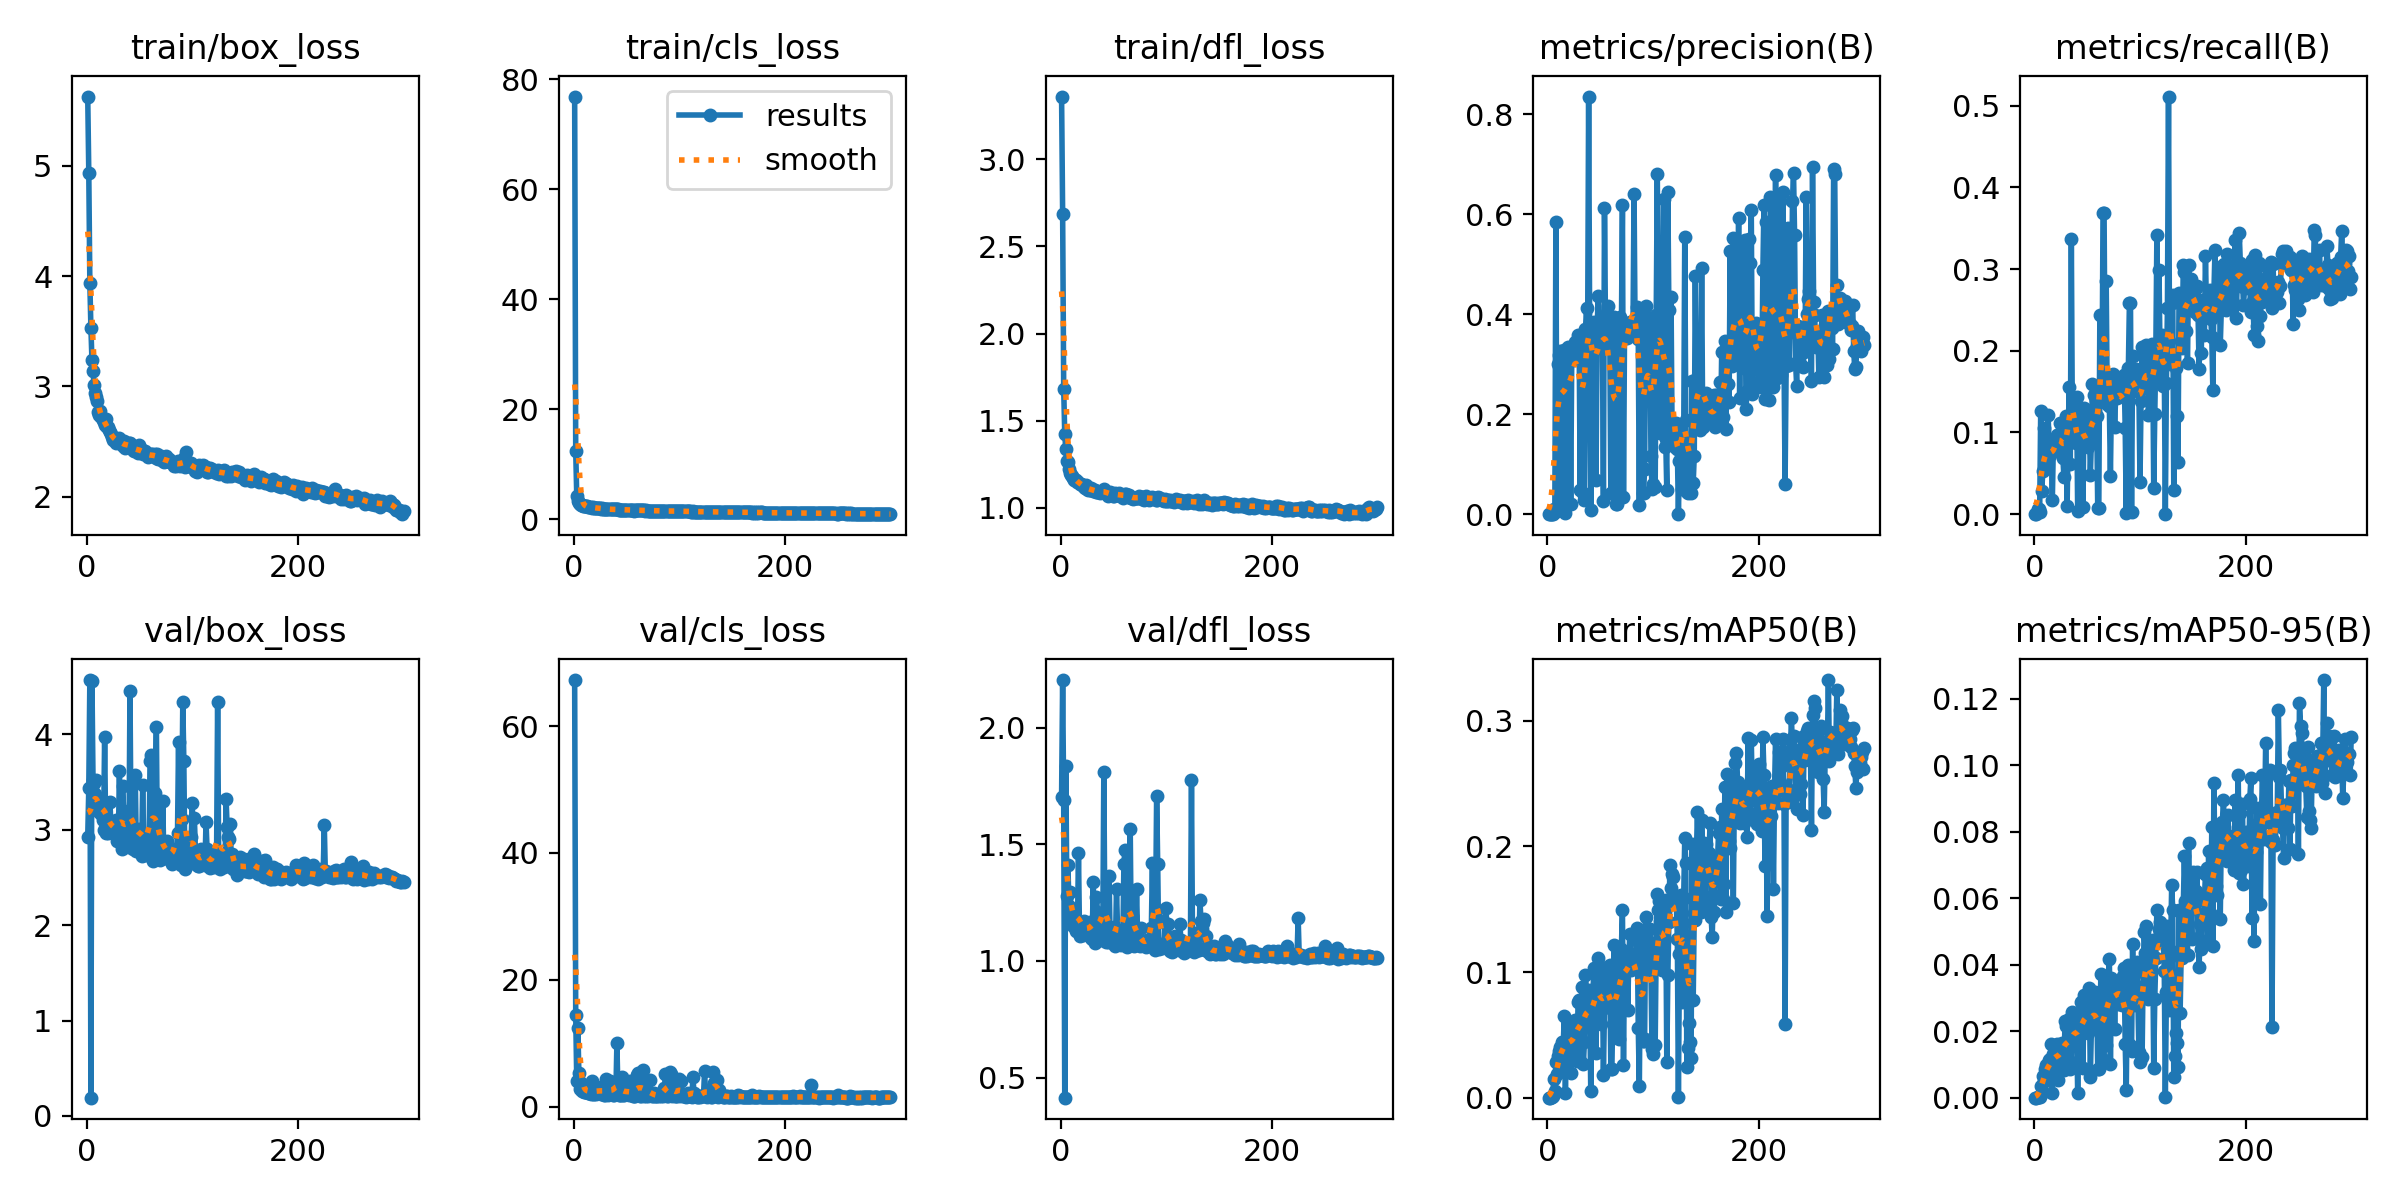

Data behind this chart, as committed beside it:
epoch, train/box_loss, train/cls_loss, train/dfl_loss, metrics/precision(B), metrics/recall(B), metrics/mAP50(B), metrics/mAP50-95(B), val/box_loss, val/cls_loss, val/dfl_loss, lr/pg0, lr/pg1, lr/pg2
1, 5.627, 76.82, 3.361, 0, 0, 0, 0, 2.922, 67.25, 1.703, 0.0004065, 0.0004065, 0.0004065
2, 4.936, 12.37, 2.687, 0, 0, 0, 0, 3.431, 14.42, 2.204, 0.0008205, 0.0008205, 0.0008205
3, 3.937, 4.165, 1.683, 0.0009, 0.00694, 0.00059, 0.00019, 4.566, 3.954, 1.691, 0.001232, 0.001232, 0.001232
4, 3.532, 3.284, 1.421, 0.0009, 0.00694, 0.00059, 0.00019, 0.1919, 12.42, 0.4135, 0.001238, 0.001238, 0.001238
5, 3.236, 2.929, 1.335, 0.00066, 0.00214, 0.00095, 0.00015, 4.555, 5.307, 1.837, 0.001234, 0.001234, 0.001234
6, 3.138, 2.775, 1.269, 0.01098, 0.126, 0.0145, 0.00365, 3.516, 2.746, 1.278, 0.001229, 0.001229, 0.001229
7, 3.013, 2.656, 1.261, 0.00435, 0.02871, 0.00515, 0.00153, 3.483, 3.676, 1.411, 0.001225, 0.001225, 0.001225
8, 2.938, 2.564, 1.223, 0.5844, 0.05275, 0.02808, 0.00656, 3.372, 2.394, 1.234, 0.001221, 0.001221, 0.001221
9, 2.902, 2.497, 1.197, 0.01231, 0.1059, 0.01873, 0.00496, 3.514, 3.102, 1.296, 0.001217, 0.001217, 0.001217
10, 2.866, 2.467, 1.187, 0.3006, 0.06711, 0.03339, 0.00865, 3.205, 2.295, 1.189, 0.001213, 0.001213, 0.001213
11, 2.765, 2.36, 1.185, 0.3191, 0.05629, 0.037, 0.0098, 3.201, 2.224, 1.195, 0.001209, 0.001209, 0.001209
12, 2.745, 2.371, 1.172, 0.3271, 0.0668, 0.04001, 0.00985, 3.182, 2.215, 1.15, 0.001205, 0.001205, 0.001205
13, 2.779, 2.339, 1.159, 0.01629, 0.1212, 0.02169, 0.00543, 3.277, 2.841, 1.198, 0.0012, 0.0012, 0.0012
14, 2.721, 2.244, 1.16, 0.316, 0.08266, 0.04434, 0.01129, 3.164, 2.158, 1.163, 0.001196, 0.001196, 0.001196
15, 2.692, 2.205, 1.161, 0.3009, 0.07212, 0.04395, 0.01164, 3.103, 2.162, 1.127, 0.001192, 0.001192, 0.001192
16, 2.678, 2.156, 1.149, 0.3283, 0.08069, 0.06501, 0.01601, 2.993, 2.048, 1.134, 0.001188, 0.001188, 0.001188
17, 2.651, 2.11, 1.147, 0.00274, 0.01766, 0.00387, 0.00136, 3.969, 3.954, 1.462, 0.001184, 0.001184, 0.001184
18, 2.704, 2.167, 1.138, 0.3235, 0.08747, 0.04598, 0.01326, 2.959, 2.05, 1.107, 0.00118, 0.00118, 0.00118
19, 2.636, 2.121, 1.138, 0.3348, 0.09031, 0.05666, 0.01558, 3.025, 2.039, 1.125, 0.001176, 0.001176, 0.001176
20, 2.631, 2.063, 1.131, 0.3291, 0.08784, 0.04946, 0.0141, 2.964, 2.057, 1.125, 0.001172, 0.001172, 0.001172
21, 2.609, 2.078, 1.133, 0.3158, 0.09705, 0.05839, 0.0161, 3.01, 1.996, 1.11, 0.001167, 0.001167, 0.001167
22, 2.585, 2.047, 1.12, 0.01952, 0.0884, 0.01952, 0.00539, 3.285, 3.096, 1.171, 0.001163, 0.001163, 0.001163
23, 2.565, 2.003, 1.111, 0.3154, 0.09869, 0.05071, 0.01375, 3.044, 2.148, 1.132, 0.001159, 0.001159, 0.001159
24, 2.54, 2.014, 1.129, 0.3208, 0.1118, 0.04039, 0.01201, 2.995, 2.733, 1.147, 0.001155, 0.001155, 0.001155
25, 2.513, 1.957, 1.107, 0.3085, 0.07662, 0.04039, 0.01195, 2.979, 2.981, 1.147, 0.001151, 0.001151, 0.001151
26, 2.511, 1.944, 1.103, 0.3453, 0.1105, 0.06199, 0.01631, 2.978, 2.046, 1.128, 0.001147, 0.001147, 0.001147
27, 2.514, 1.957, 1.108, 0.3283, 0.06907, 0.05487, 0.0157, 3.006, 2.325, 1.117, 0.001143, 0.001143, 0.001143
28, 2.491, 1.907, 1.103, 0.3143, 0.04524, 0.02949, 0.00827, 3.098, 2.723, 1.169, 0.001139, 0.001139, 0.001139
29, 2.524, 1.913, 1.114, 0.3594, 0.1042, 0.07651, 0.02307, 2.881, 1.889, 1.099, 0.001135, 0.001135, 0.001135
30, 2.52, 1.884, 1.101, 0.3513, 0.1199, 0.07775, 0.02151, 2.888, 1.838, 1.096, 0.00113, 0.00113, 0.00113
31, 2.536, 1.875, 1.097, 0.04847, 0.01015, 0.02908, 0.01113, 3.615, 4.316, 1.34, 0.001126, 0.001126, 0.001126
32, 2.493, 1.836, 1.103, 0.3465, 0.09605, 0.05812, 0.01612, 2.94, 2.014, 1.101, 0.001122, 0.001122, 0.001122
33, 2.475, 1.868, 1.1, 0.338, 0.1561, 0.08781, 0.02372, 2.791, 1.869, 1.077, 0.001118, 0.001118, 0.001118
34, 2.459, 1.807, 1.089, 0.04245, 0.06082, 0.02665, 0.00867, 3.451, 3.954, 1.274, 0.001114, 0.001114, 0.001114
35, 2.506, 1.813, 1.092, 0.02809, 0.3375, 0.04425, 0.01085, 3.194, 2.687, 1.21, 0.00111, 0.00111, 0.00111
36, 2.442, 1.786, 1.091, 0.3699, 0.09979, 0.09772, 0.02587, 2.817, 2.04, 1.104, 0.001106, 0.001106, 0.001106
37, 2.465, 1.786, 1.087, 0.4119, 0.1108, 0.08019, 0.02347, 2.915, 1.851, 1.09, 0.001102, 0.001102, 0.001102
38, 2.47, 1.799, 1.092, 0.3312, 0.1047, 0.06263, 0.01847, 2.968, 1.881, 1.097, 0.001097, 0.001097, 0.001097
39, 2.468, 1.791, 1.096, 0.8358, 0.08654, 0.08604, 0.02389, 2.838, 1.903, 1.092, 0.001093, 0.001093, 0.001093
40, 2.486, 1.784, 1.097, 0.3551, 0.1429, 0.08069, 0.02341, 2.813, 1.949, 1.1, 0.001089, 0.001089, 0.001089
41, 2.487, 1.812, 1.107, 0.00838, 0.00411, 0.00541, 0.00142, 4.456, 9.958, 1.81, 0.001085, 0.001085, 0.001085
42, 2.466, 1.794, 1.085, 0.3609, 0.08843, 0.07584, 0.02292, 2.978, 2.242, 1.151, 0.001081, 0.001081, 0.001081
43, 2.46, 1.74, 1.093, 0.3258, 0.09615, 0.08159, 0.0236, 2.865, 1.788, 1.079, 0.001077, 0.001077, 0.001077
44, 2.427, 1.74, 1.09, 0.3851, 0.1281, 0.1029, 0.02877, 2.799, 1.774, 1.084, 0.001073, 0.001073, 0.001073
45, 2.415, 1.728, 1.071, 0.3454, 0.1274, 0.07871, 0.02119, 2.88, 1.82, 1.081, 0.001069, 0.001069, 0.001069
46, 2.423, 1.709, 1.077, 0.06748, 0.00891, 0.03546, 0.00885, 3.575, 4.721, 1.366, 0.001064, 0.001064, 0.001064
47, 2.417, 1.7, 1.088, 0.3673, 0.1295, 0.1029, 0.0309, 2.78, 1.766, 1.081, 0.00106, 0.00106, 0.00106
48, 2.443, 1.696, 1.083, 0.4368, 0.1154, 0.1109, 0.02758, 2.876, 1.774, 1.083, 0.001056, 0.001056, 0.001056
49, 2.401, 1.66, 1.081, 0.36, 0.09768, 0.09798, 0.0294, 2.938, 2.232, 1.132, 0.001052, 0.001052, 0.001052
50, 2.467, 1.731, 1.07, 0.3847, 0.09107, 0.07807, 0.02379, 3.005, 2.227, 1.138, 0.001048, 0.001048, 0.001048
51, 2.429, 1.693, 1.065, 0.3428, 0.08252, 0.05853, 0.01941, 2.934, 2.543, 1.146, 0.001044, 0.001044, 0.001044
52, 2.413, 1.666, 1.087, 0.368, 0.1202, 0.1032, 0.03289, 2.718, 1.76, 1.065, 0.00104, 0.00104, 0.00104
53, 2.389, 1.666, 1.08, 0.02547, 0.04744, 0.01835, 0.0063, 3.467, 3.986, 1.309, 0.001035, 0.001035, 0.001035
54, 2.404, 1.654, 1.076, 0.6131, 0.0913, 0.07147, 0.02122, 2.881, 2.135, 1.13, 0.001031, 0.001031, 0.001031
55, 2.416, 1.675, 1.085, 0.3638, 0.1588, 0.103, 0.02844, 2.769, 1.744, 1.074, 0.001027, 0.001027, 0.001027
56, 2.387, 1.653, 1.069, 0.3837, 0.1458, 0.1039, 0.02862, 2.736, 1.734, 1.075, 0.001023, 0.001023, 0.001023
57, 2.375, 1.588, 1.076, 0.4159, 0.1273, 0.1029, 0.03178, 2.75, 1.707, 1.068, 0.001019, 0.001019, 0.001019
58, 2.363, 1.642, 1.07, 0.339, 0.1404, 0.1002, 0.02943, 2.753, 1.736, 1.076, 0.001015, 0.001015, 0.001015
59, 2.375, 1.616, 1.057, 0.3683, 0.1204, 0.1054, 0.03151, 2.748, 1.785, 1.075, 0.001011, 0.001011, 0.001011
60, 2.369, 1.618, 1.07, 0.04306, 0.00731, 0.02312, 0.00868, 3.719, 4.99, 1.417, 0.001007, 0.001007, 0.001007
... 240 more rows
